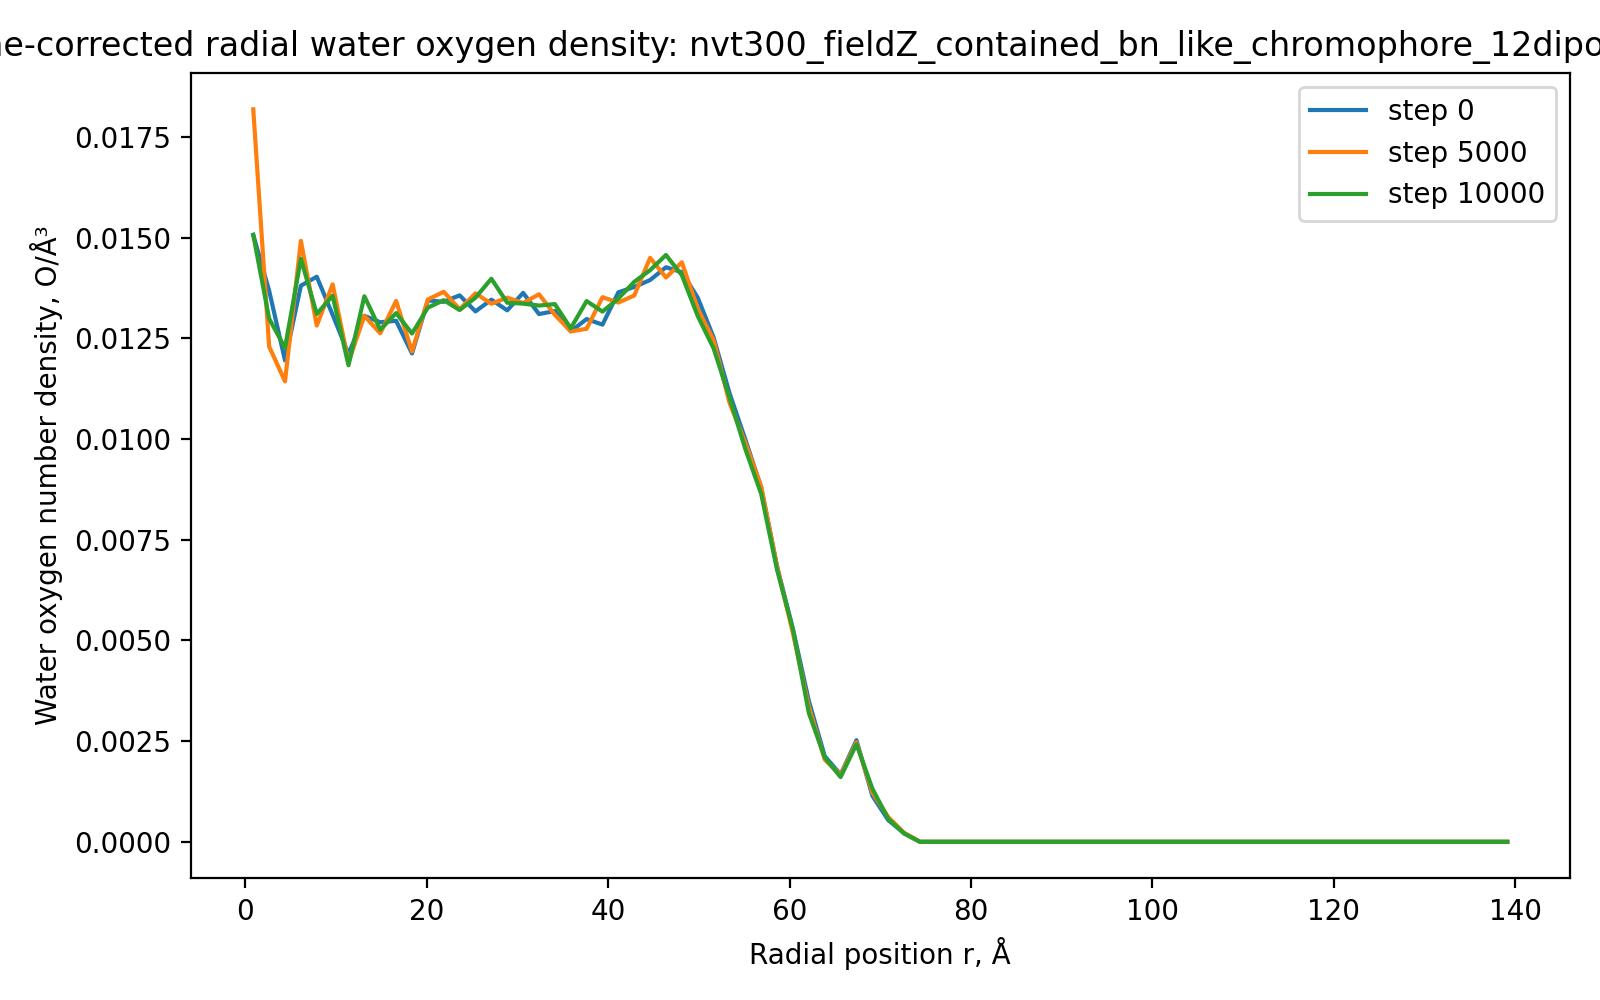

The data file committed next to this chart (first rows):
run, timestep, r_A, count, shell_volume_A3, number_density_O_per_A3
nvt300_fieldZ_contained_bn_like_chromoph…, 0, 0.875, 29, 1924, 0.01507
nvt300_fieldZ_contained_bn_like_chromoph…, 0, 2.625, 79, 5773, 0.01369
nvt300_fieldZ_contained_bn_like_chromoph…, 0, 4.375, 115, 9621, 0.01195
nvt300_fieldZ_contained_bn_like_chromoph…, 0, 6.125, 186, 13470, 0.01381
nvt300_fieldZ_contained_bn_like_chromoph…, 0, 7.875, 243, 17318, 0.01403
nvt300_fieldZ_contained_bn_like_chromoph…, 0, 9.625, 277, 21166, 0.01309
nvt300_fieldZ_contained_bn_like_chromoph…, 0, 11.38, 303, 25015, 0.01211
nvt300_fieldZ_contained_bn_like_chromoph…, 0, 13.12, 377, 28863, 0.01306
nvt300_fieldZ_contained_bn_like_chromoph…, 0, 14.88, 422, 32712, 0.0129
nvt300_fieldZ_contained_bn_like_chromoph…, 0, 16.62, 473, 36560, 0.01294
nvt300_fieldZ_contained_bn_like_chromoph…, 0, 18.38, 490, 40409, 0.01213
nvt300_fieldZ_contained_bn_like_chromoph…, 0, 20.12, 595, 44257, 0.01344
nvt300_fieldZ_contained_bn_like_chromoph…, 0, 21.88, 645, 48106, 0.01341
nvt300_fieldZ_contained_bn_like_chromoph…, 0, 23.62, 705, 51954, 0.01357
nvt300_fieldZ_contained_bn_like_chromoph…, 0, 25.38, 735, 55803, 0.01317
nvt300_fieldZ_contained_bn_like_chromoph…, 0, 27.12, 803, 59651, 0.01346
nvt300_fieldZ_contained_bn_like_chromoph…, 0, 28.88, 838, 63499, 0.0132
nvt300_fieldZ_contained_bn_like_chromoph…, 0, 30.62, 918, 67348, 0.01363
nvt300_fieldZ_contained_bn_like_chromoph…, 0, 32.38, 933, 71196, 0.0131
nvt300_fieldZ_contained_bn_like_chromoph…, 0, 34.12, 989, 75045, 0.01318
nvt300_fieldZ_contained_bn_like_chromoph…, 0, 35.88, 1000, 78893, 0.01268
nvt300_fieldZ_contained_bn_like_chromoph…, 0, 37.62, 1074, 82742, 0.01298
nvt300_fieldZ_contained_bn_like_chromoph…, 0, 39.38, 1112, 86590, 0.01284
nvt300_fieldZ_contained_bn_like_chromoph…, 0, 41.12, 1234, 90439, 0.01364
nvt300_fieldZ_contained_bn_like_chromoph…, 0, 42.88, 1299, 94287, 0.01378
nvt300_fieldZ_contained_bn_like_chromoph…, 0, 44.62, 1369, 98136, 0.01395
nvt300_fieldZ_contained_bn_like_chromoph…, 0, 46.38, 1455, 101984, 0.01427
nvt300_fieldZ_contained_bn_like_chromoph…, 0, 48.12, 1497, 105832, 0.01415
nvt300_fieldZ_contained_bn_like_chromoph…, 0, 49.88, 1482, 109681, 0.01351
nvt300_fieldZ_contained_bn_like_chromoph…, 0, 51.62, 1422, 113529, 0.01253
nvt300_fieldZ_contained_bn_like_chromoph…, 0, 53.38, 1308, 117378, 0.01114
nvt300_fieldZ_contained_bn_like_chromoph…, 0, 55.12, 1211, 121226, 0.00999
nvt300_fieldZ_contained_bn_like_chromoph…, 0, 56.88, 1100, 125075, 0.008795
nvt300_fieldZ_contained_bn_like_chromoph…, 0, 58.62, 881, 128923, 0.006834
nvt300_fieldZ_contained_bn_like_chromoph…, 0, 60.38, 701, 132772, 0.00528
nvt300_fieldZ_contained_bn_like_chromoph…, 0, 62.12, 478, 136620, 0.003499
nvt300_fieldZ_contained_bn_like_chromoph…, 0, 63.88, 299, 140468, 0.002129
nvt300_fieldZ_contained_bn_like_chromoph…, 0, 65.62, 241, 144317, 0.00167
nvt300_fieldZ_contained_bn_like_chromoph…, 0, 67.38, 374, 148165, 0.002524
nvt300_fieldZ_contained_bn_like_chromoph…, 0, 69.12, 174, 152014, 0.001145
nvt300_fieldZ_contained_bn_like_chromoph…, 0, 70.88, 84, 155862, 0.0005389
nvt300_fieldZ_contained_bn_like_chromoph…, 0, 72.62, 34, 159711, 0.0002129
nvt300_fieldZ_contained_bn_like_chromoph…, 0, 74.38, 0, 163559, 0.0
nvt300_fieldZ_contained_bn_like_chromoph…, 0, 76.12, 0, 167408, 0.0
nvt300_fieldZ_contained_bn_like_chromoph…, 0, 77.88, 0, 171256, 0.0
nvt300_fieldZ_contained_bn_like_chromoph…, 0, 79.62, 0, 175105, 0.0
nvt300_fieldZ_contained_bn_like_chromoph…, 0, 81.38, 0, 178953, 0.0
nvt300_fieldZ_contained_bn_like_chromoph…, 0, 83.12, 0, 182801, 0.0
nvt300_fieldZ_contained_bn_like_chromoph…, 0, 84.88, 0, 186650, 0.0
nvt300_fieldZ_contained_bn_like_chromoph…, 0, 86.62, 0, 190498, 0.0
nvt300_fieldZ_contained_bn_like_chromoph…, 0, 88.38, 0, 194347, 0.0
nvt300_fieldZ_contained_bn_like_chromoph…, 0, 90.12, 0, 198195, 0.0
nvt300_fieldZ_contained_bn_like_chromoph…, 0, 91.88, 0, 202044, 0.0
nvt300_fieldZ_contained_bn_like_chromoph…, 0, 93.62, 0, 205892, 0.0
nvt300_fieldZ_contained_bn_like_chromoph…, 0, 95.38, 0, 209741, 0.0
nvt300_fieldZ_contained_bn_like_chromoph…, 0, 97.12, 0, 213589, 0.0
nvt300_fieldZ_contained_bn_like_chromoph…, 0, 98.88, 0, 217437, 0.0
nvt300_fieldZ_contained_bn_like_chromoph…, 0, 100.6, 0, 221286, 0.0
nvt300_fieldZ_contained_bn_like_chromoph…, 0, 102.4, 0, 225134, 0.0
nvt300_fieldZ_contained_bn_like_chromoph…, 0, 104.1, 0, 228983, 0.0
... 820 more rows
